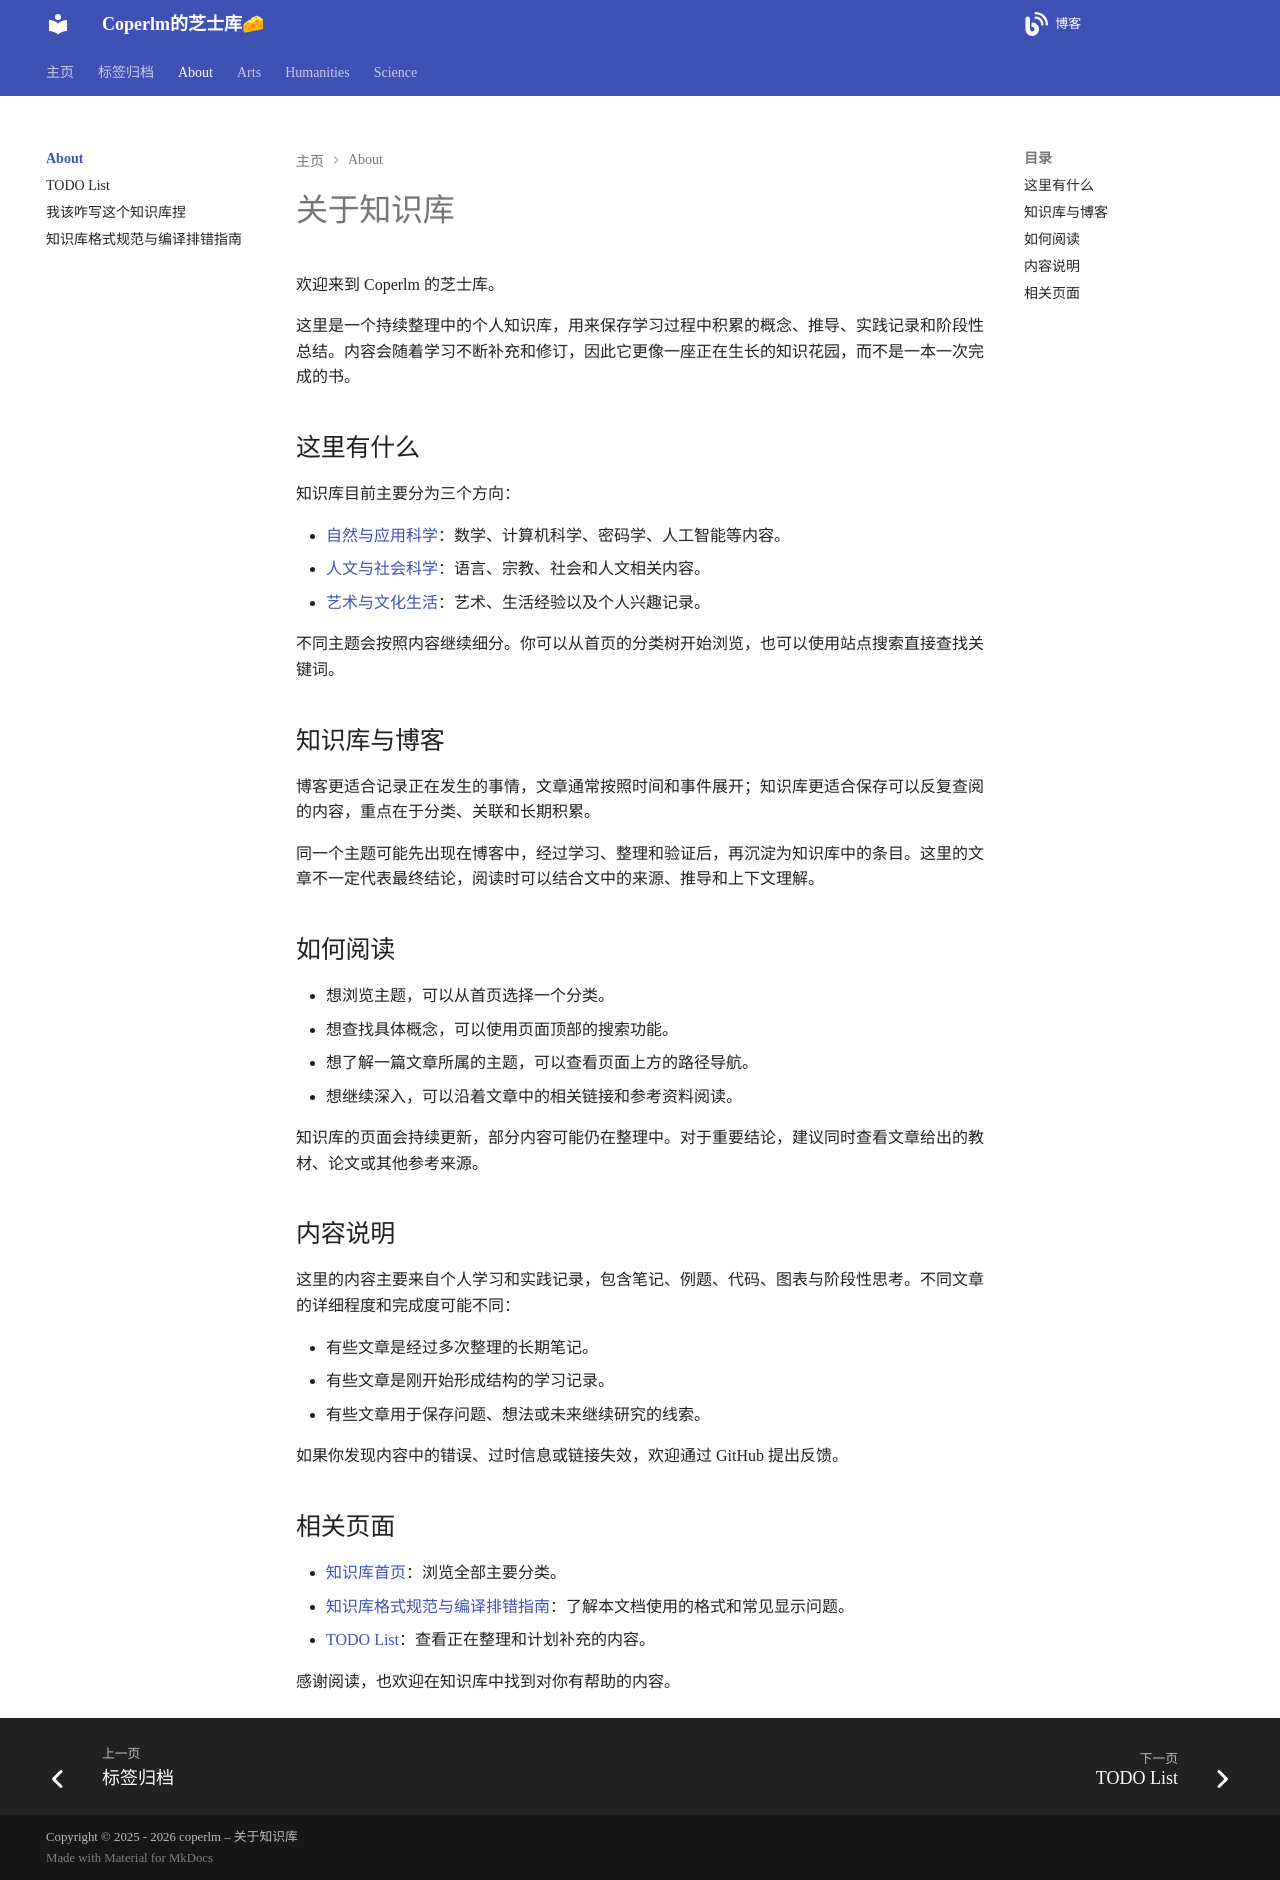

repository: coperlm/KnowledgeBase · page: about/index.html · generator: mkdocs

# 关于知识库

欢迎来到 Coperlm 的芝士库。

这里是一个持续整理中的个人知识库，用来保存学习过程中积累的概念、推导、实践记录和阶段性总结。内容会随着学习不断补充和修订，因此它更像一座正在生长的知识花园，而不是一本一次完成的书。

## 这里有什么

知识库目前主要分为三个方向：

- [自然与应用科学](../science/index.md)：数学、计算机科学、密码学、人工智能等内容。
- [人文与社会科学](../humanities/index.md)：语言、宗教、社会和人文相关内容。
- [艺术与文化生活](../arts/index.md)：艺术、生活经验以及个人兴趣记录。

不同主题会按照内容继续细分。你可以从首页的分类树开始浏览，也可以使用站点搜索直接查找关键词。

## 知识库与博客

博客更适合记录正在发生的事情，文章通常按照时间和事件展开；知识库更适合保存可以反复查阅的内容，重点在于分类、关联和长期积累。

同一个主题可能先出现在博客中，经过学习、整理和验证后，再沉淀为知识库中的条目。这里的文章不一定代表最终结论，阅读时可以结合文中的来源、推导和上下文理解。

## 如何阅读

- 想浏览主题，可以从首页选择一个分类。
- 想查找具体概念，可以使用页面顶部的搜索功能。
- 想了解一篇文章所属的主题，可以查看页面上方的路径导航。
- 想继续深入，可以沿着文章中的相关链接和参考资料阅读。

知识库的页面会持续更新，部分内容可能仍在整理中。对于重要结论，建议同时查看文章给出的教材、论文或其他参考来源。

## 内容说明

这里的内容主要来自个人学习和实践记录，包含笔记、例题、代码、图表与阶段性思考。不同文章的详细程度和完成度可能不同：

- 有些文章是经过多次整理的长期笔记。
- 有些文章是刚开始形成结构的学习记录。
- 有些文章用于保存问题、想法或未来继续研究的线索。

如果你发现内容中的错误、过时信息或链接失效，欢迎通过 GitHub 提出反馈。

## 相关页面

- [知识库首页](../index.md)：浏览全部主要分类。
- [知识库格式规范与编译排错指南](知识库格式规范与编译排错指南.md)：了解本文档使用的格式和常见显示问题。
- [TODO List](TODO.md)：查看正在整理和计划补充的内容。

感谢阅读，也欢迎在知识库中找到对你有帮助的内容。
